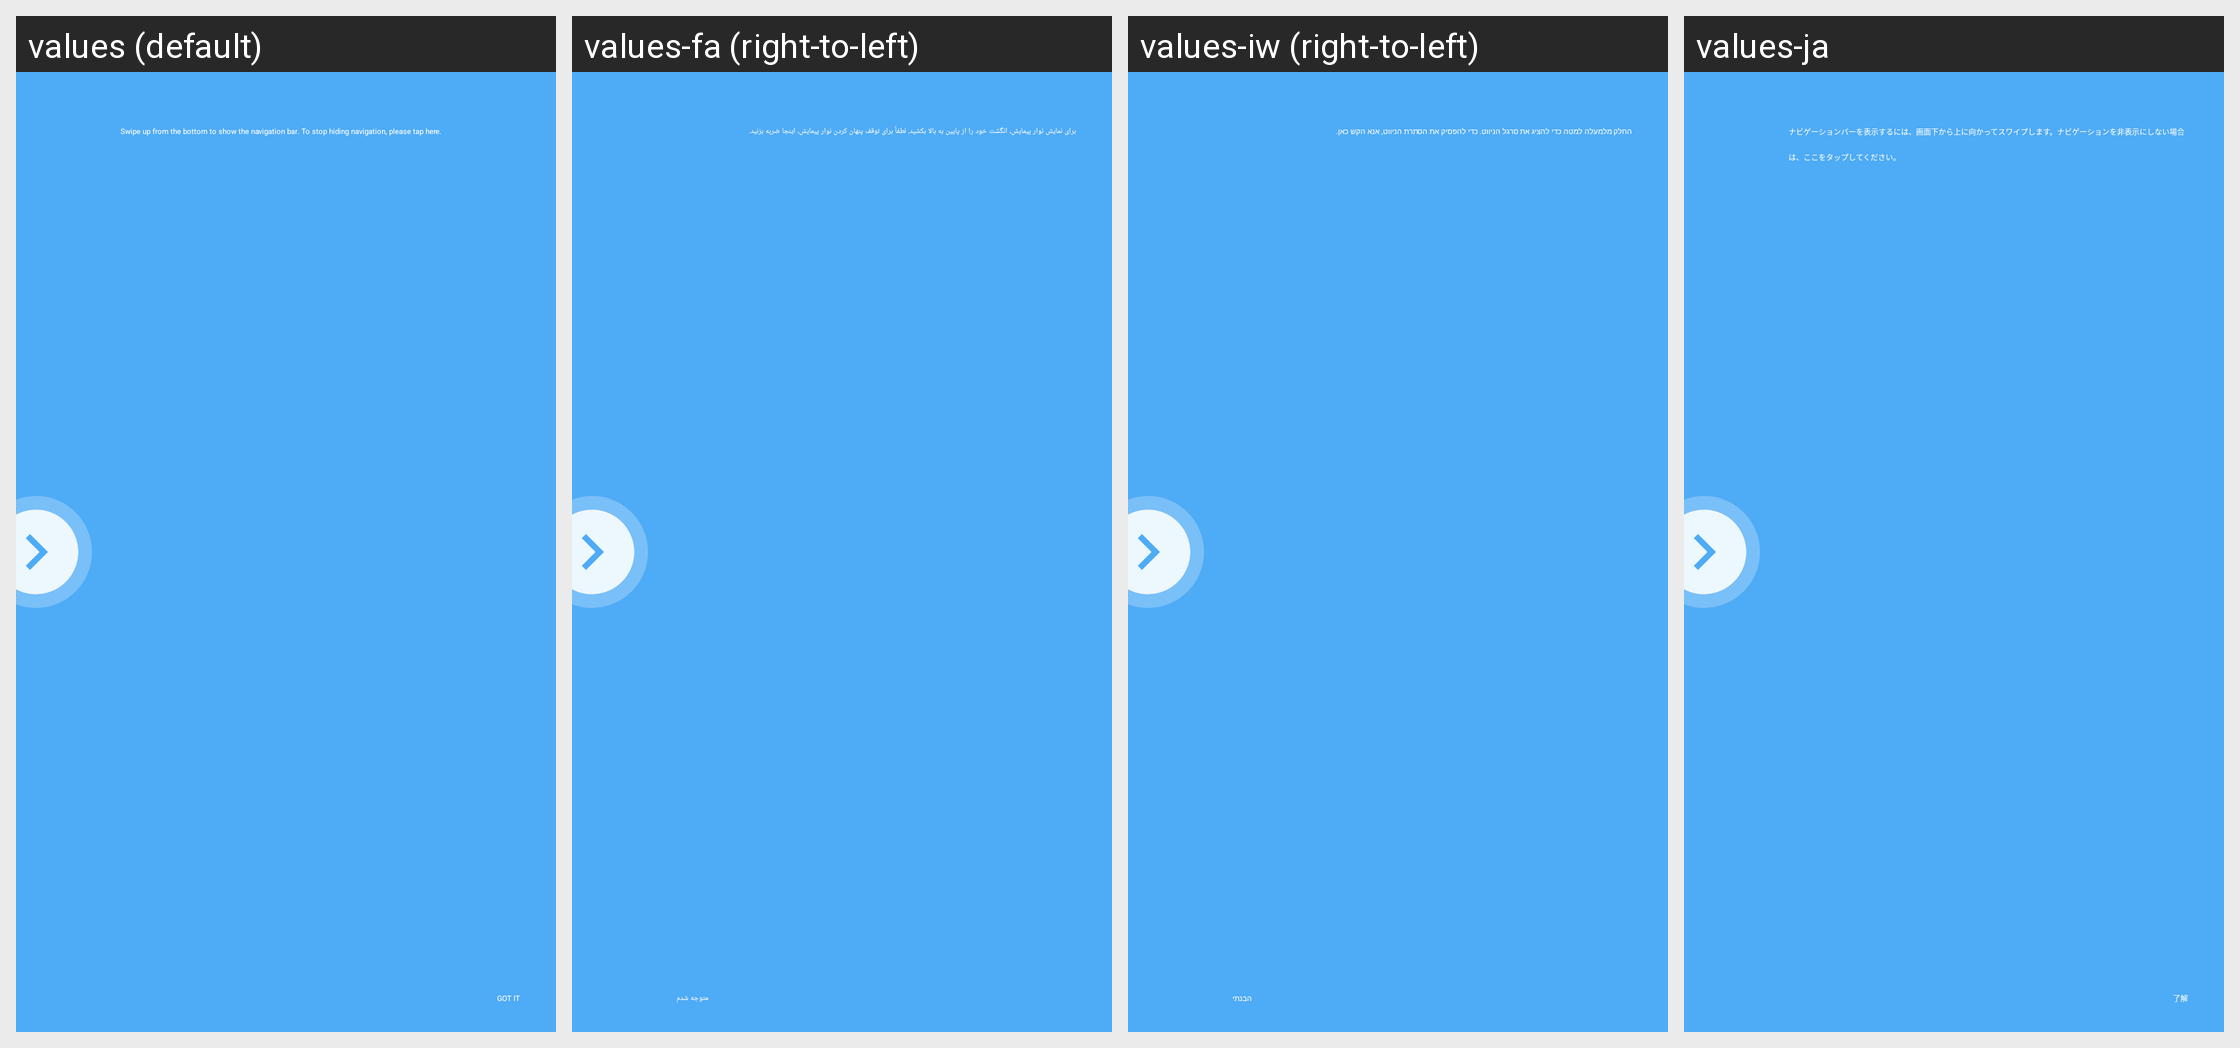

Locale-by-locale string values for the Android screen shown in this grid:
Android screen res/layout/navigation_bar_guide_rot270.xml rendered under 4 locales, left to right: values (default), values-fa (right-to-left), values-iw (right-to-left), values-ja. Device: Nexus 5 (rendered at 1080×1920; each locale shown at half size, 540×960, under a caption strip naming it); theme Theme.SystemUI.
Other locales in the repository, not shown: values-ar, values-bn, values-bn-rBD, values-ca, values-cs, values-da, values-de, values-el, values-en-rCA, values-en-rGB, values-en-rIN, values-es, values-et, values-et-rEE, values-fi, values-fr, values-fr-rCA, values-gu, values-gu-rIN, values-hi, values-hr, values-hu, values-it, values-kn, values-ko, values-lt, values-lt-rLT, values-lv, values-lv-rLV, values-ml, values-mr, values-mr-rIN, values-ms, values-ms-rMY, values-nb, values-nl, values-pa, values-pa-rIN, values-pl, values-pt, values-pt-rPT, values-ro, values-ru, values-sk, values-sl, values-sv, values-ta, values-ta-rIN, values-te, values-th, values-tl, values-tr, values-uk, values-vi, values-zh-rCN, values-zh-rHK, values-zh-rTW.
Strings drawn on this screen, with the default value and each locale's value (text and hints the layout hard-codes, and strings that could not be matched under every locale, appear in the picture but are not listed):

nav_bar_guide_positive
  values: GOT IT
  values-fa: متوجه شدم
  values-iw: הבנתי
  values-ja: 了解

nav_bar_guide_title
  values: Swipe up from the bottom to show the navigation bar. To stop hiding navigation, please tap here.
  values-fa: برای نمایش نوار پیمایش، انگشت خود را از پایین به بالا بکشید. لطفاً برای توقف پنهان کردن نوار پیمایش، اینجا ضربه بزنید.
  values-iw: החלק מלמעלה למטה כדי להציג את סרגל הניווט. כדי להפסיק את הסתרת הניווט, אנא הקש כאן.
  values-ja: ナビゲーションバーを表示するには、画面下から上に向かってスワイプします。ナビゲーションを非表示にしない場合は、ここをタップしてください。
